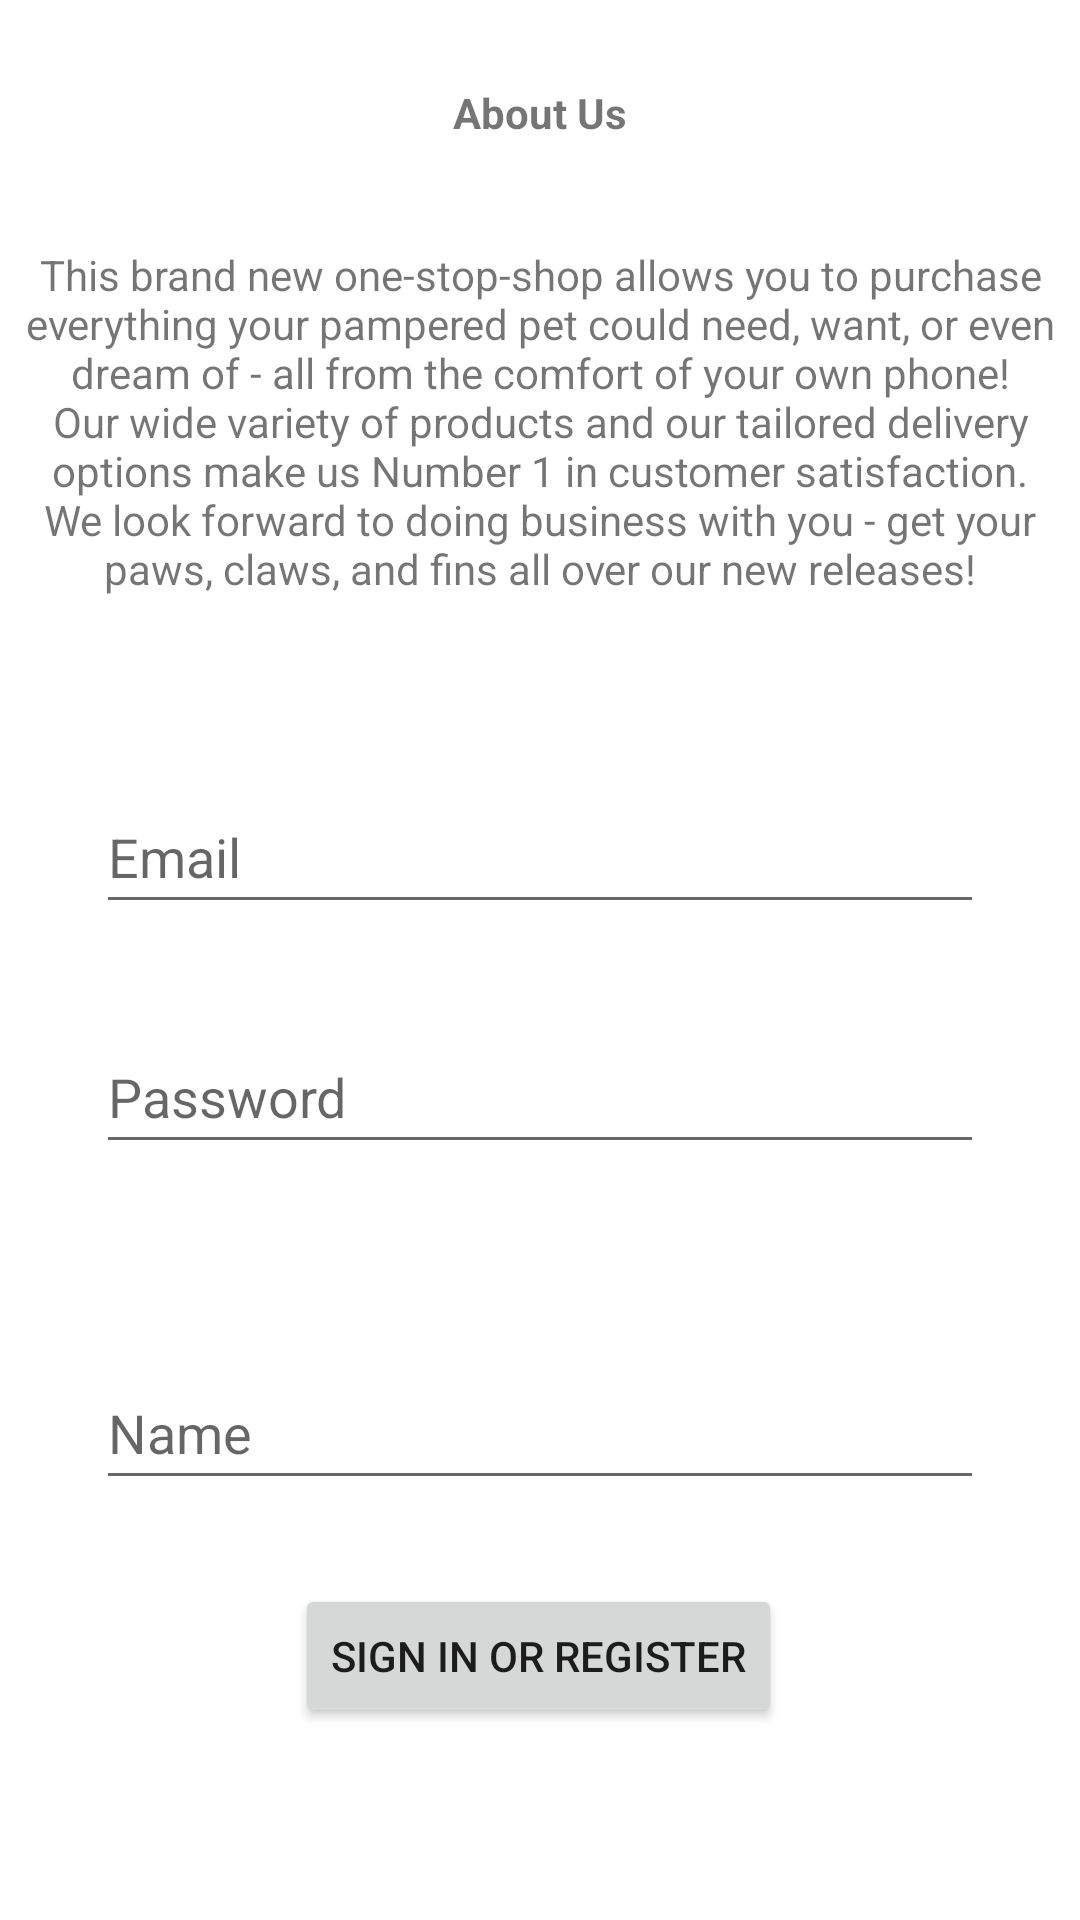

This screen was rendered from an Android layout file. Write that file and the resources it references.
<!-- AndroidManifest.xml: application theme Theme.BarkingMadPetStoreV2 -->
<!-- res/layout/activity_main.xml -->
<?xml version="1.0" encoding="utf-8"?>
<androidx.constraintlayout.widget.ConstraintLayout xmlns:android="http://schemas.android.com/apk/res/android"
    xmlns:app="http://schemas.android.com/apk/res-auto"
    xmlns:tools="http://schemas.android.com/tools"
    android:layout_width="match_parent"
    android:layout_height="match_parent"
    tools:context=".MainActivity">

    <EditText
        android:id="@+id/et_email"
        android:layout_width="0dp"
        android:layout_height="48dp"
        android:layout_marginStart="32dp"
        android:layout_marginTop="40dp"
        android:layout_marginEnd="32dp"
        android:hint="@string/et_email"
        android:inputType="textEmailAddress"
        android:selectAllOnFocus="true"
        app:layout_constraintEnd_toEndOf="parent"
        app:layout_constraintHorizontal_bias="0.0"
        app:layout_constraintStart_toStartOf="parent"
        app:layout_constraintTop_toBottomOf="@+id/tv_about" />

    <EditText
        android:id="@+id/et_password"
        android:layout_width="0dp"
        android:layout_height="48dp"
        android:layout_marginStart="32dp"
        android:layout_marginTop="32dp"
        android:layout_marginEnd="32dp"
        android:hint="@string/et_password"
        android:imeOptions="actionDone"
        android:inputType="textPassword"
        android:selectAllOnFocus="true"
        app:layout_constraintEnd_toEndOf="parent"
        app:layout_constraintHorizontal_bias="0.0"
        app:layout_constraintStart_toStartOf="parent"
        app:layout_constraintTop_toBottomOf="@+id/et_email" />

    <EditText
        android:id="@+id/et_name"
        android:layout_width="0dp"
        android:layout_height="48dp"
        android:layout_marginStart="32dp"
        android:layout_marginTop="64dp"
        android:layout_marginEnd="32dp"
        android:hint="@string/et_name"
        android:imeOptions="actionDone"
        android:inputType="textPersonName"
        android:selectAllOnFocus="true"
        app:layout_constraintEnd_toEndOf="parent"
        app:layout_constraintHorizontal_bias="0.0"
        app:layout_constraintStart_toStartOf="parent"
        app:layout_constraintTop_toBottomOf="@+id/et_password" />

    <Button
        android:id="@+id/btn_login"
        android:layout_width="wrap_content"
        android:layout_height="wrap_content"
        android:layout_marginTop="28dp"
        android:text="@string/btn_login"
        app:layout_constraintEnd_toEndOf="parent"
        app:layout_constraintHorizontal_bias="0.497"
        app:layout_constraintStart_toStartOf="parent"
        app:layout_constraintTop_toBottomOf="@+id/et_name" />

    <TextView
        android:id="@+id/tv_title"
        android:layout_width="111dp"
        android:layout_height="17dp"
        android:layout_marginTop="28dp"
        android:gravity="center"
        android:text="@string/tv_title"
        app:layout_constraintEnd_toEndOf="parent"
        app:layout_constraintStart_toStartOf="parent"
        app:layout_constraintTop_toTopOf="parent" />

    <TextView
        android:id="@+id/tv_about"
        android:layout_width="343dp"
        android:layout_height="159dp"
        android:layout_marginTop="16dp"
        android:gravity="center"
        android:text="@string/tv_about"
        app:layout_constraintEnd_toEndOf="parent"
        app:layout_constraintStart_toStartOf="parent"
        app:layout_constraintTop_toBottomOf="@+id/tv_title" />
</androidx.constraintlayout.widget.ConstraintLayout>
<!-- resources referenced by this layout -->
<resources>
  <string name="btn_login">Sign In or Register</string>
  <string name="et_email">Email</string>
  <string name="et_name">Name</string>
  <string name="et_password">Password</string>
  <string name="tv_about">This brand new one-stop-shop allows you to purchase everything your pampered pet could need, want, or even dream of - all from the comfort of your own phone!
                              Our wide variety of products and our tailored delivery options make us Number 1 in customer satisfaction.
                              We look forward to doing business with you - get your paws, claws, and fins all over our new releases!
      </string>
  <string name="tv_title"><b><H1><center>About Us</center></H1></b></string>
  <style name="Theme.BarkingMadPetStoreV2" parent="Theme.MaterialComponents.DayNight.DarkActionBar">
          
          <item name="colorPrimary">@color/purple_500</item>
          <item name="colorPrimaryVariant">@color/purple_700</item>
          <item name="colorOnPrimary">@color/white</item>
          
          <item name="colorSecondary">@color/teal_200</item>
          <item name="colorSecondaryVariant">@color/teal_700</item>
          <item name="colorOnSecondary">@color/black</item>
          
          <item name="android:statusBarColor" tools:targetApi="l">?attr/colorPrimaryVariant</item>
          
      </style>
  <color name="purple_500">#FF6200EE</color>
  <color name="purple_700">#FF3700B3</color>
  <color name="white">#FFFFFFFF</color>
  <color name="teal_200">#FF03DAC5</color>
  <color name="teal_700">#FF018786</color>
  <color name="black">#FF000000</color>
</resources>
